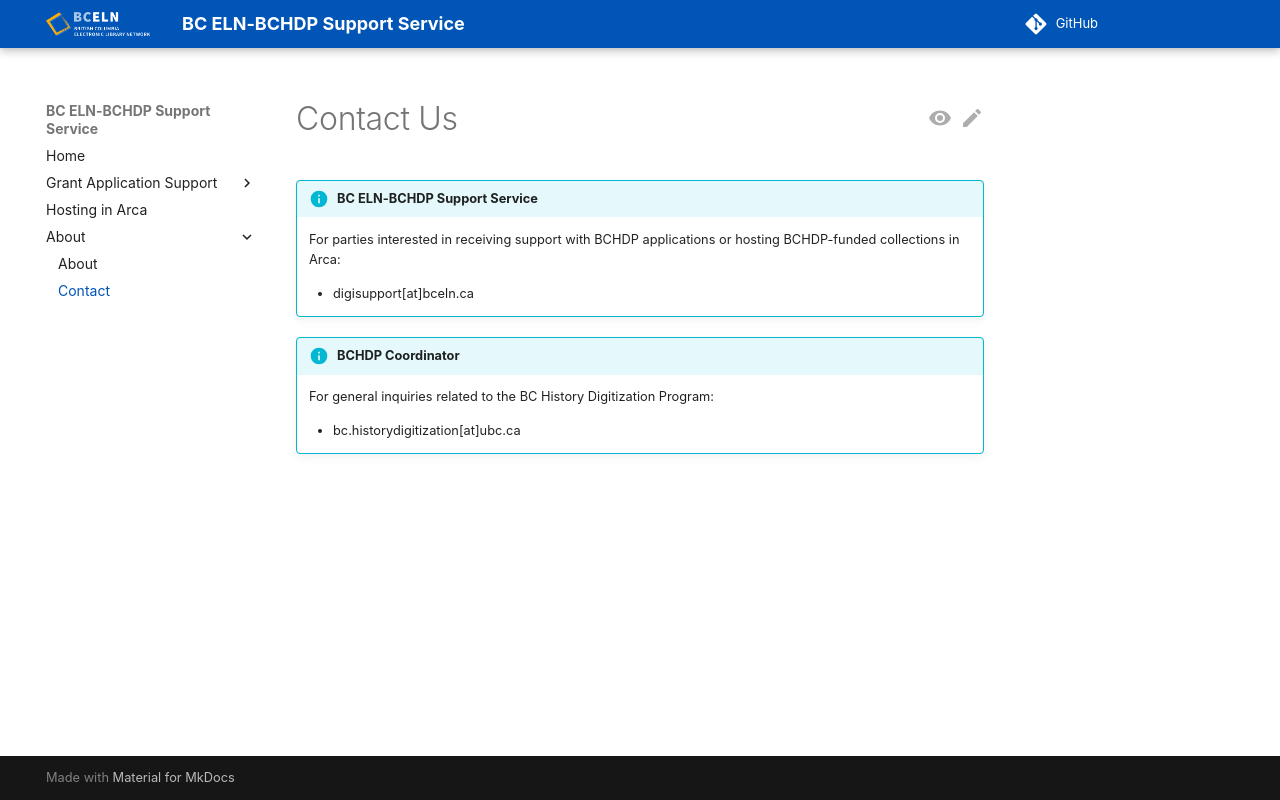

repository: bceln/bchdp-docs · page: about/contact/index.html · generator: jekyll

# Contact Us

!!! info "BC ELN-BCHDP Support Service"
    For parties interested in receiving support with BCHDP applications or hosting BCHDP-funded collections in Arca:

    - digisupport[at]bceln.ca

!!! info "BCHDP Coordinator"
    For general inquiries related to the BC History Digitization Program:

    - bc.historydigitization[at]ubc.ca
